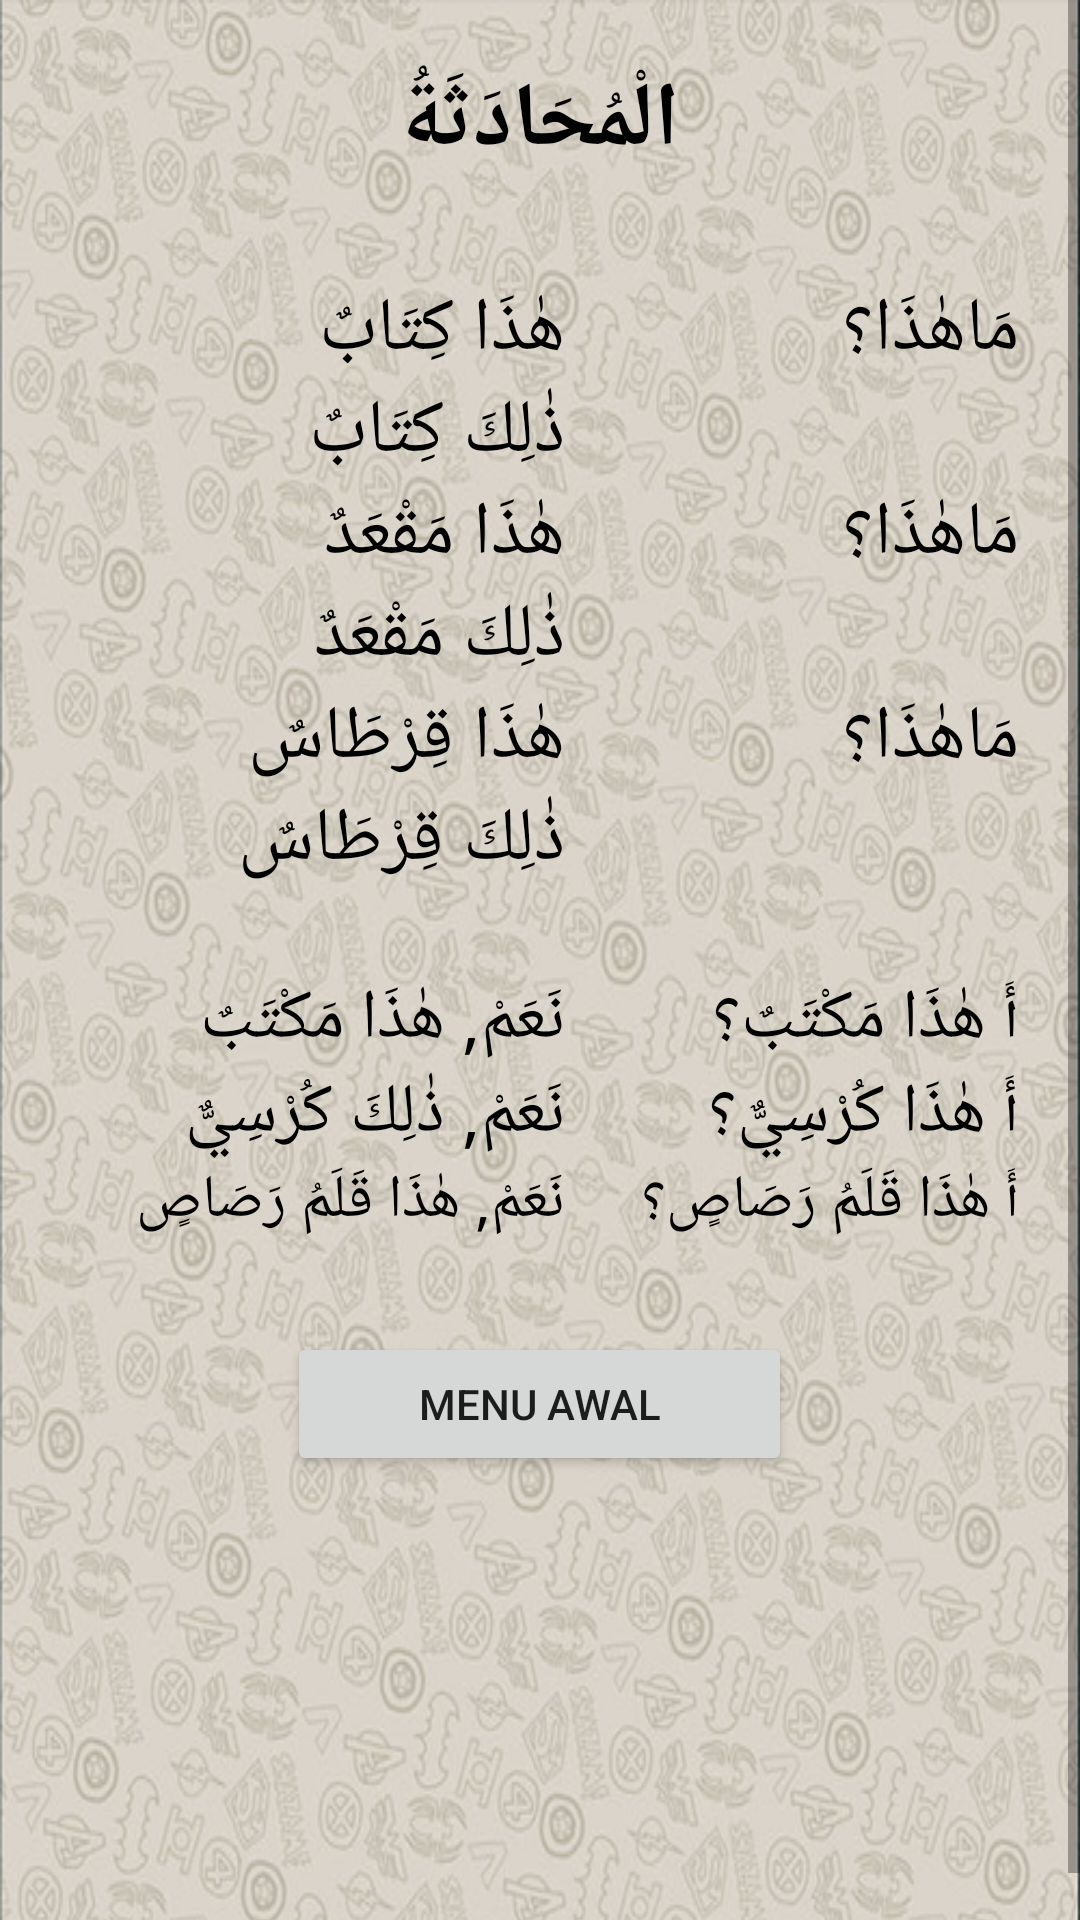

Write the Android layout XML for this screen, with the resource values it uses.
<!-- AndroidManifest.xml: application theme AppTheme -->
<!-- res/layout/percakapan1.xml -->
<?xml version="1.0" encoding="utf-8"?>
<ScrollView xmlns:android="http://schemas.android.com/apk/res/android"
    xmlns:tools="http://schemas.android.com/tools"
    android:layout_width="match_parent"
    android:layout_height="wrap_content"
    tools:context="com.unida.zheezhee.tamrinlughohgontory.Percakapan1">

    <TableLayout
        android:id="@+id/tableLayout1"
        android:layout_width="match_parent"
        android:layout_height="wrap_content"

        android:background="@drawable/background2"
        android:paddingLeft="20dp"
        android:paddingTop="20dp"
        android:paddingRight="20dp"
        android:shrinkColumns="*"
        android:stretchColumns="*">

        <TableRow
            android:id="@+id/tableRow1"
            android:layout_width="match_parent"
            android:layout_height="wrap_content"
            android:gravity="center_horizontal">

            <TextView
                android:id="@+id/textView"
                android:layout_width="match_parent"
                android:layout_height="wrap_content"
                android:gravity="center"
                android:text="الْمُحَادَثَةُ"
                android:textColor="#000"
                android:textSize="30dp"
                android:textStyle="bold" />
        </TableRow>

        <TableRow
            android:layout_width="match_parent"
            android:layout_height="wrap_content">

            <TextView
                android:layout_width="wrap_content"
                android:layout_height="wrap_content"
                android:text=""
                android:textSize="16dp" />

            <TextView
                android:layout_width="wrap_content"
                android:layout_height="wrap_content"
                android:gravity="right"
                android:text=""
                android:textSize="24dp"
                android:textStyle="bold" />
        </TableRow>

        <TableRow
            android:layout_width="match_parent"
            android:layout_height="wrap_content">

            <TextView
                android:id="@+id/kata2"
                android:layout_width="wrap_content"
                android:layout_height="wrap_content"
                android:text="هٰذَا كِتَابٌ"
                android:textColor="#000"
                android:textSize="25dp" />

            <TextView
                android:id="@+id/kata1"
                android:layout_width="wrap_content"
                android:layout_height="wrap_content"
                android:gravity="right"
                android:text="مَاهٰذَا؟"
                android:textColor="#000"
                android:textSize="25dp" />
        </TableRow>

        <TableRow
            android:layout_width="match_parent"
            android:layout_height="wrap_content">

            <TextView
                android:id="@+id/kata4"
                android:layout_width="wrap_content"
                android:layout_height="wrap_content"
                android:text="ذٰلِكَ كِتَابٌ"
                android:textColor="#000"
                android:textSize="25dp" />

            <TextView
                android:layout_width="wrap_content"
                android:layout_height="wrap_content"
                android:gravity="right"
                android:text=""
                android:textColor="#000"
                android:textSize="20dp"
                android:textStyle="bold" />
        </TableRow>

        <TableRow
            android:layout_width="match_parent"
            android:layout_height="wrap_content">

            <TextView
                android:id="@+id/kata6"
                android:layout_width="wrap_content"
                android:layout_height="wrap_content"
                android:text="هٰذَا مَقْعَدٌ"
                android:textColor="#000"
                android:textSize="25dp" />

            <TextView
                android:id="@+id/kata5"
                android:layout_width="wrap_content"
                android:layout_height="wrap_content"
                android:gravity="right"
                android:text="مَاهٰذَا؟"
                android:textColor="#000"
                android:textSize="25dp" />
        </TableRow>

        <TableRow
            android:layout_width="match_parent"
            android:layout_height="wrap_content">

            <TextView
                android:id="@+id/kata8"
                android:layout_width="wrap_content"
                android:layout_height="wrap_content"
                android:text="ذٰلِكَ مَقْعَدٌ"
                android:textColor="#000"
                android:textSize="25dp" />

            <TextView
                android:layout_width="wrap_content"
                android:layout_height="wrap_content"
                android:gravity="right"
                android:text=""
                android:textSize="20dp"
                android:textStyle="bold" />
        </TableRow>

        <TableRow
            android:layout_width="match_parent"
            android:layout_height="wrap_content">

            <TextView
                android:id="@+id/kata10"
                android:layout_width="wrap_content"
                android:layout_height="wrap_content"
                android:text="هٰذَا قِرْطَاسٌ"
                android:textColor="#000"
                android:textSize="25dp" />

            <TextView
                android:id="@+id/kata9"
                android:layout_width="wrap_content"
                android:layout_height="wrap_content"
                android:gravity="right"
                android:text="مَاهٰذَا؟"
                android:textColor="#000"
                android:textSize="25dp" />
        </TableRow>

        <TableRow
            android:layout_width="match_parent"
            android:layout_height="wrap_content">

            <TextView
                android:id="@+id/kata12"
                android:layout_width="wrap_content"
                android:layout_height="wrap_content"
                android:text="ذٰلِكَ قِرْطَاسٌ"
                android:textColor="#000"
                android:textSize="25dp" />

            <TextView
                android:layout_width="wrap_content"
                android:layout_height="wrap_content"
                android:gravity="right"
                android:text=""
                android:textSize="20dp"
                android:textStyle="bold" />
        </TableRow>

        <TableRow
            android:layout_width="match_parent"
            android:layout_height="wrap_content">

            <TextView
                android:layout_width="wrap_content"
                android:layout_height="wrap_content"
                android:text=""
                android:textSize="20dp"
                android:textStyle="bold" />

            <TextView
                android:layout_width="wrap_content"
                android:layout_height="wrap_content"
                android:gravity="right"
                android:text=""
                android:textSize="20dp"
                android:textStyle="bold" />
        </TableRow>

        <TableRow
            android:layout_width="match_parent"
            android:layout_height="wrap_content">

            <TextView
                android:id="@+id/kata14"
                android:layout_width="wrap_content"
                android:layout_height="wrap_content"
                android:text="نَعَمْ, هٰذَا مَكْتَبٌ"
                android:textColor="#000"
                android:textSize="23dp" />

            <TextView
                android:id="@+id/kata13"
                android:layout_width="wrap_content"
                android:layout_height="wrap_content"
                android:gravity="right"
                android:text="أَ هٰذَا مَكْتَبٌ؟"
                android:textColor="#000"
                android:textSize="23dp" />
        </TableRow>

        <TableRow
            android:layout_width="match_parent"
            android:layout_height="wrap_content">

            <TextView
                android:id="@+id/kata18"
                android:layout_width="wrap_content"
                android:layout_height="wrap_content"
                android:text="نَعَمْ, ذٰلِكَ كُرْسِيٌّ"
                android:textColor="#000"
                android:textSize="23dp" />

            <TextView
                android:id="@+id/kata17"
                android:layout_width="wrap_content"
                android:layout_height="wrap_content"
                android:gravity="right"
                android:text="أَ هٰذَا كُرْسِيٌّ؟"
                android:textColor="#000"
                android:textSize="23dp" />
        </TableRow>

        <TableRow
            android:layout_width="match_parent"
            android:layout_height="wrap_content">

            <TextView
                android:id="@+id/kata20"
                android:layout_width="wrap_content"
                android:layout_height="wrap_content"
                android:text="نَعَمْ, هٰذَا قَلَمُ رَصَاصٍ"
                android:textColor="#000"
                android:textSize="20dp" />

            <TextView
                android:id="@+id/kata19"
                android:layout_width="wrap_content"
                android:layout_height="wrap_content"
                android:gravity="right"
                android:text="أَ هٰذَا قَلَمُ رَصَاصٍ؟"
                android:textColor="#000"
                android:textSize="20dp" />
        </TableRow>

        <TableRow
            android:id="@+id/tableRow4"
            android:layout_width="match_parent"
            android:layout_height="wrap_content"
            android:gravity="center_horizontal">

            <Button
                android:id="@+id/button1menuawal"
                android:layout_width="fill_parent"
                android:layout_height="wrap_content"
                android:layout_marginTop="30dp"
                android:text="MENU AWAL" />

        </TableRow>
    </TableLayout>
</ScrollView>
<!-- resources referenced by this layout -->
<resources>
  <!-- drawable background2: png bitmap (drawable, 506458 bytes) -->
</resources>
